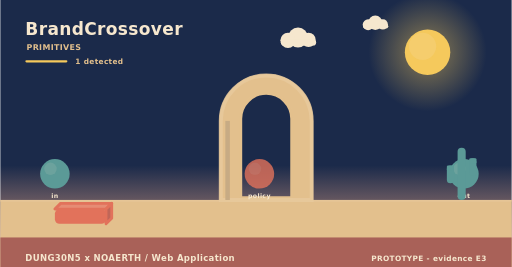
t = 0.00 s
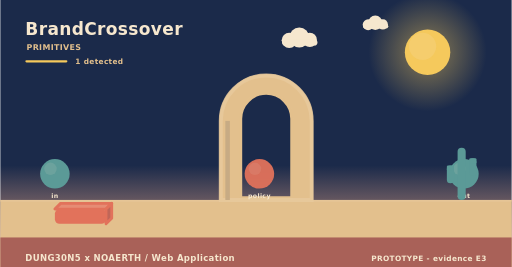
t = 1.67 s
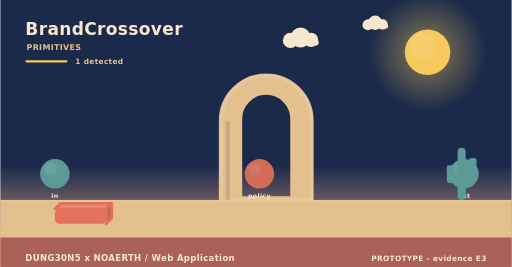
t = 3.33 s
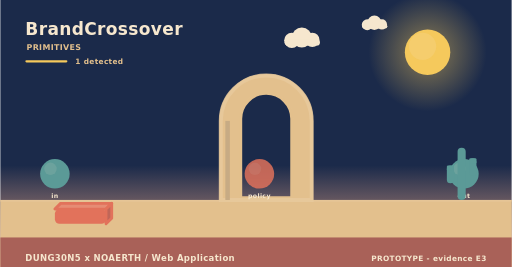
t = 5.00 s
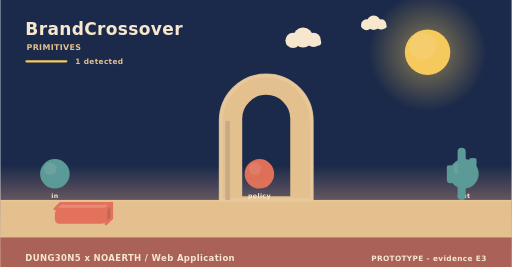
t = 6.67 s
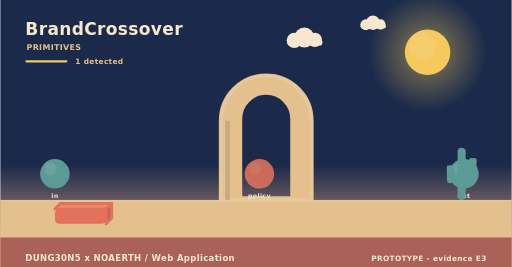
t = 8.33 s

The animated SVG that drew these frames (rendered in a browser with its animation timeline set to each time). Animation: 3 SMIL elements (animate=1,animateTransform=2); frames cover the first 8.33 s, repeats indefinitely.

<svg xmlns="http://www.w3.org/2000/svg" width="900" height="470" viewBox="0 0 900 470" role="img" aria-label="BrandCrossover - how it behaves"><linearGradient id="skys" x1="0" y1="0" x2="0" y2="1"><stop offset="0" stop-color="#1b2a4a"/><stop offset="0.62" stop-color="#1b2a4a"/><stop offset="1" stop-color="#f3ad8a"/></linearGradient><rect width="900" height="470" fill="url(#skys)"/><radialGradient id="suns"><stop offset="0.35" stop-color="#f5c95c" stop-opacity="0.34"/><stop offset="1" stop-color="#f5c95c" stop-opacity="0"/></radialGradient><circle cx="752" cy="92" r="104" fill="url(#suns)"/><circle cx="752" cy="92" r="40" fill="#f5c95c"/><circle cx="743.2" cy="81.6" r="24" fill="#f5d27e" opacity="0.5"/><g><circle cx="524" cy="66" r="17.64" fill="#f6e7ce"/><circle cx="506.36" cy="71.04" r="13.44" fill="#f6e7ce"/><circle cx="542.48" cy="70.2" r="12.6" fill="#f6e7ce"/><rect x="493.76" y="69.36" width="62.16" height="10.92" rx="5.46" fill="#f6e7ce"/><animateTransform attributeName="transform" type="translate" values="0 0;24 0;0 0" dur="36s" begin="0s" repeatCount="indefinite"/></g><g><circle cx="660" cy="40" r="12.6" fill="#f6e7ce"/><circle cx="647.4" cy="43.6" r="9.6" fill="#f6e7ce"/><circle cx="673.2" cy="43" r="9" fill="#f6e7ce"/><rect x="638.4" y="42.4" width="44.4" height="7.8" rx="3.9" fill="#f6e7ce"/><animateTransform attributeName="transform" type="translate" values="0 0;-18 0;0 0" dur="46s" begin="3s" repeatCount="indefinite"/></g><rect x="0" y="352" width="900" height="118" fill="#e3c08d"/><rect x="0" y="352" width="900" height="3" fill="#e6c596"/><text x="44" y="62" font-family="Verdana,DejaVu Sans,sans-serif" font-size="30" font-weight="700" letter-spacing="0.6" fill="#f6e7ce" text-anchor="start">BrandCrossover</text><text x="46" y="88" font-family="Verdana,DejaVu Sans,sans-serif" font-size="14" font-weight="700" letter-spacing="0.6" fill="#e3c08d" text-anchor="start">PRIMITIVES</text><rect x="44" y="106" width="74" height="4" rx="2" fill="#f5c95c"/><text x="132" y="112" font-family="Verdana,DejaVu Sans,sans-serif" font-size="13" font-weight="700" letter-spacing="0.6" fill="#e3c08d" text-anchor="start">1 detected</text><path d="M388,352 L388,212.8 A80,80 0 0 1 548,212.8 L548,352 Z M423.2,348 L423.2,209.22 A44.8,44.8 0 0 1 512.8,209.22 L512.8,348 Z" fill="#e3c08d" fill-rule="evenodd" stroke="#e3c08d" stroke-width="5" stroke-linejoin="round"/><path d="M388,352 L388,212.8 A80,80 0 0 1 548,212.8 L548,352 Z" fill="none" stroke="#e8c99d" stroke-width="7" stroke-linecap="round" opacity="0.85"/><rect x="396" y="212.8" width="8" height="139.2" fill="#c7ab84"/><circle cx="96" cy="306" r="26" fill="#5b9a97"/><circle cx="88.2" cy="297.16" r="10.92" fill="#7aa9a2" opacity="0.55"/><text x="96" y="348" font-family="Verdana,DejaVu Sans,sans-serif" font-size="11" font-weight="700" letter-spacing="0.6" fill="#f6e7ce" text-anchor="middle">in</text><g><circle cx="456" cy="306" r="26" fill="#e2725b"/><circle cx="448.2" cy="297.16" r="10.92" fill="#e68972" opacity="0.55"/><animate attributeName="opacity" values="0.8;1;0.8" dur="4.6s" begin="0s" repeatCount="indefinite"/></g><text x="456" y="348" font-family="Verdana,DejaVu Sans,sans-serif" font-size="11" font-weight="700" letter-spacing="0.6" fill="#f6e7ce" text-anchor="middle">policy</text><circle cx="816" cy="306" r="26" fill="#5b9a97"/><circle cx="808.2" cy="297.16" r="10.92" fill="#7aa9a2" opacity="0.55"/><text x="816" y="348" font-family="Verdana,DejaVu Sans,sans-serif" font-size="11" font-weight="700" letter-spacing="0.6" fill="#f6e7ce" text-anchor="middle">out</text><path d="M96,368 L186,368 L196,358 L106,358 Z" fill="#e68c74" stroke="#e2725b" stroke-width="5" stroke-linejoin="round"/><path d="M186,368 L196,358 L196,384 L186,394 Z" fill="#c06658" stroke="#e2725b" stroke-width="5" stroke-linejoin="round"/><rect x="96" y="368" width="90" height="26" rx="8" fill="#e2725b"/><rect x="804.86" y="260" width="14.28" height="92" rx="7.14" fill="#5b9a97"/><rect x="785.96" y="291.28" width="12.6" height="31.28" rx="6.3" fill="#5b9a97"/><rect x="785.96" y="291.28" width="12.6" height="9.2" rx="2.1" fill="#5b9a97"/><rect x="825.44" y="278.4" width="12.6" height="31.28" rx="6.3" fill="#5b9a97"/><rect x="825.44" y="278.4" width="12.6" height="9.2" rx="2.1" fill="#5b9a97"/><rect x="0" y="418" width="900" height="52" rx="0" fill="#a65c56" opacity="0.94"/><text x="44" y="460" font-family="Verdana,DejaVu Sans,sans-serif" font-size="15" font-weight="700" letter-spacing="0.6" fill="#f6e7ce" text-anchor="start">DUNG30N5 x NOAERTH  /  Web Application</text><text x="856" y="460" font-family="Verdana,DejaVu Sans,sans-serif" font-size="13" font-weight="700" letter-spacing="0.6" fill="#f6e7ce" text-anchor="end">PROTOTYPE  -  evidence E3</text></svg>
